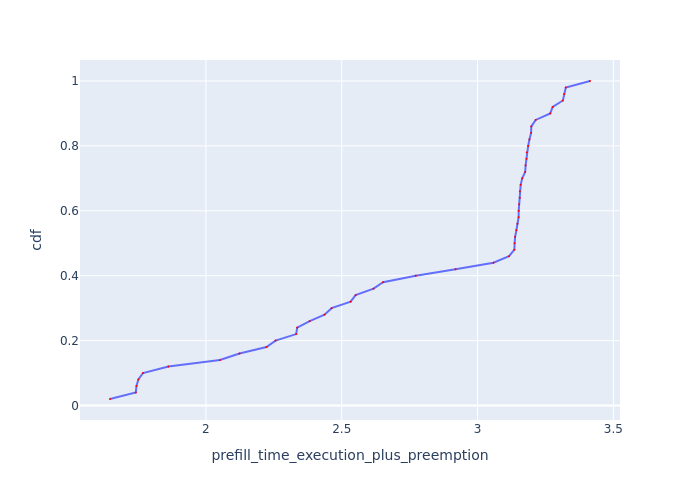

The table this chart was drawn from, first rows:
Request Id, prefill_time_execution_plus_preemption, cdf
0_26, 1.647, 0.02
0_47, 1.742, 0.04
0_8, 1.744, 0.06
0_31, 1.751, 0.08
0_28, 1.768, 0.1
0_24, 1.862, 0.12
0_10, 2.052, 0.14
0_43, 2.124, 0.16
0_0, 2.223, 0.18
0_48, 2.256, 0.2
0_30, 2.332, 0.22
0_2, 2.336, 0.24
0_4, 2.382, 0.26
0_49, 2.437, 0.28
0_19, 2.463, 0.3
0_44, 2.533, 0.32
0_9, 2.551, 0.34
0_39, 2.617, 0.36
0_11, 2.652, 0.38
0_36, 2.773, 0.4
0_15, 2.919, 0.42
0_7, 3.059, 0.44
0_14, 3.116, 0.46
0_17, 3.136, 0.48
0_22, 3.137, 0.5
0_12, 3.138, 0.52
0_42, 3.143, 0.54
0_45, 3.147, 0.56
0_46, 3.151, 0.58
0_16, 3.152, 0.6
0_25, 3.153, 0.62
0_23, 3.156, 0.64
0_38, 3.156, 0.66
0_35, 3.159, 0.68
0_32, 3.165, 0.7
0_34, 3.176, 0.72
0_29, 3.177, 0.74
0_37, 3.18, 0.76
0_20, 3.181, 0.78
0_41, 3.186, 0.8
0_27, 3.191, 0.82
0_33, 3.197, 0.84
0_40, 3.198, 0.86
0_21, 3.214, 0.88
0_1, 3.268, 0.9
0_18, 3.277, 0.92
0_3, 3.314, 0.94
0_6, 3.319, 0.96
0_13, 3.325, 0.98
0_5, 3.414, 1.0
